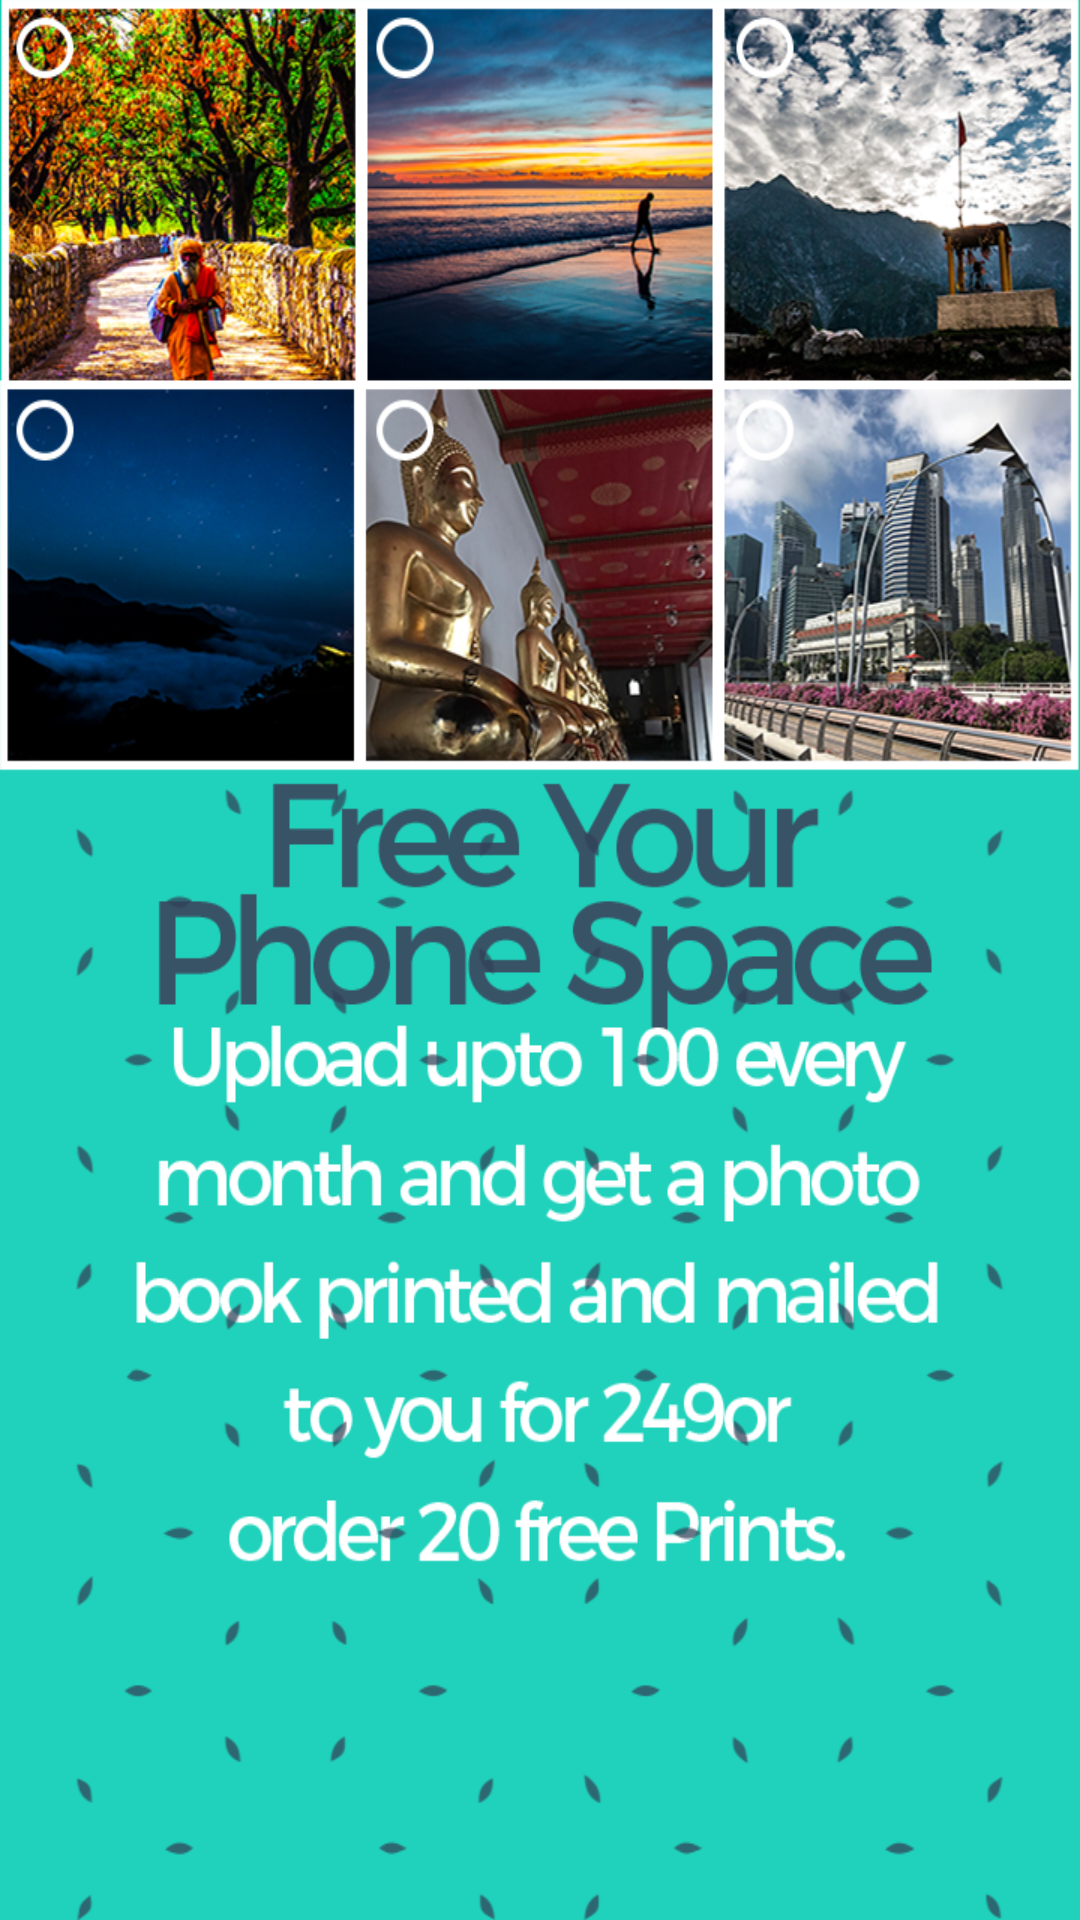

The Android layout XML behind this screen, and the referenced resources:
<!-- AndroidManifest.xml: application theme AppTheme -->
<!-- res/layout/welcome_slide2.xml -->
<?xml version="1.0" encoding="UTF-8"?>
    <RelativeLayout android:layout_height="match_parent" android:layout_width="match_parent"

    xmlns:android="http://schemas.android.com/apk/res/android">

    <ImageView android:layout_height="wrap_content" android:layout_width="wrap_content"
        android:src="@drawable/two"
        android:layout_centerInParent="true"
        android:scaleType="fitXY"
        android:background="@color/bg_screen2"
        android:id="@+id/imgLogo"/>



</RelativeLayout>
<!-- resources referenced by this layout -->
<resources>
  <color name="bg_screen2">#20d2bb</color>
  <!-- drawable two: png bitmap (drawable, 696885 bytes) -->
  <style name="AppTheme" parent="Theme.AppCompat.Light.DarkActionBar">
          
          <item name="colorPrimary">@color/colorPrimary</item>
          <item name="colorPrimaryDark">@color/colorPrimaryDark</item>
          <item name="colorAccent">@color/colorAccent</item>
          <item name="windowActionBar">false</item>
          <item name="windowNoTitle">true</item>
      </style>
  <color name="colorPrimary">#3F51B5</color>
  <color name="colorPrimaryDark">#303F9F</color>
  <color name="colorAccent">#FF4081</color>
</resources>
